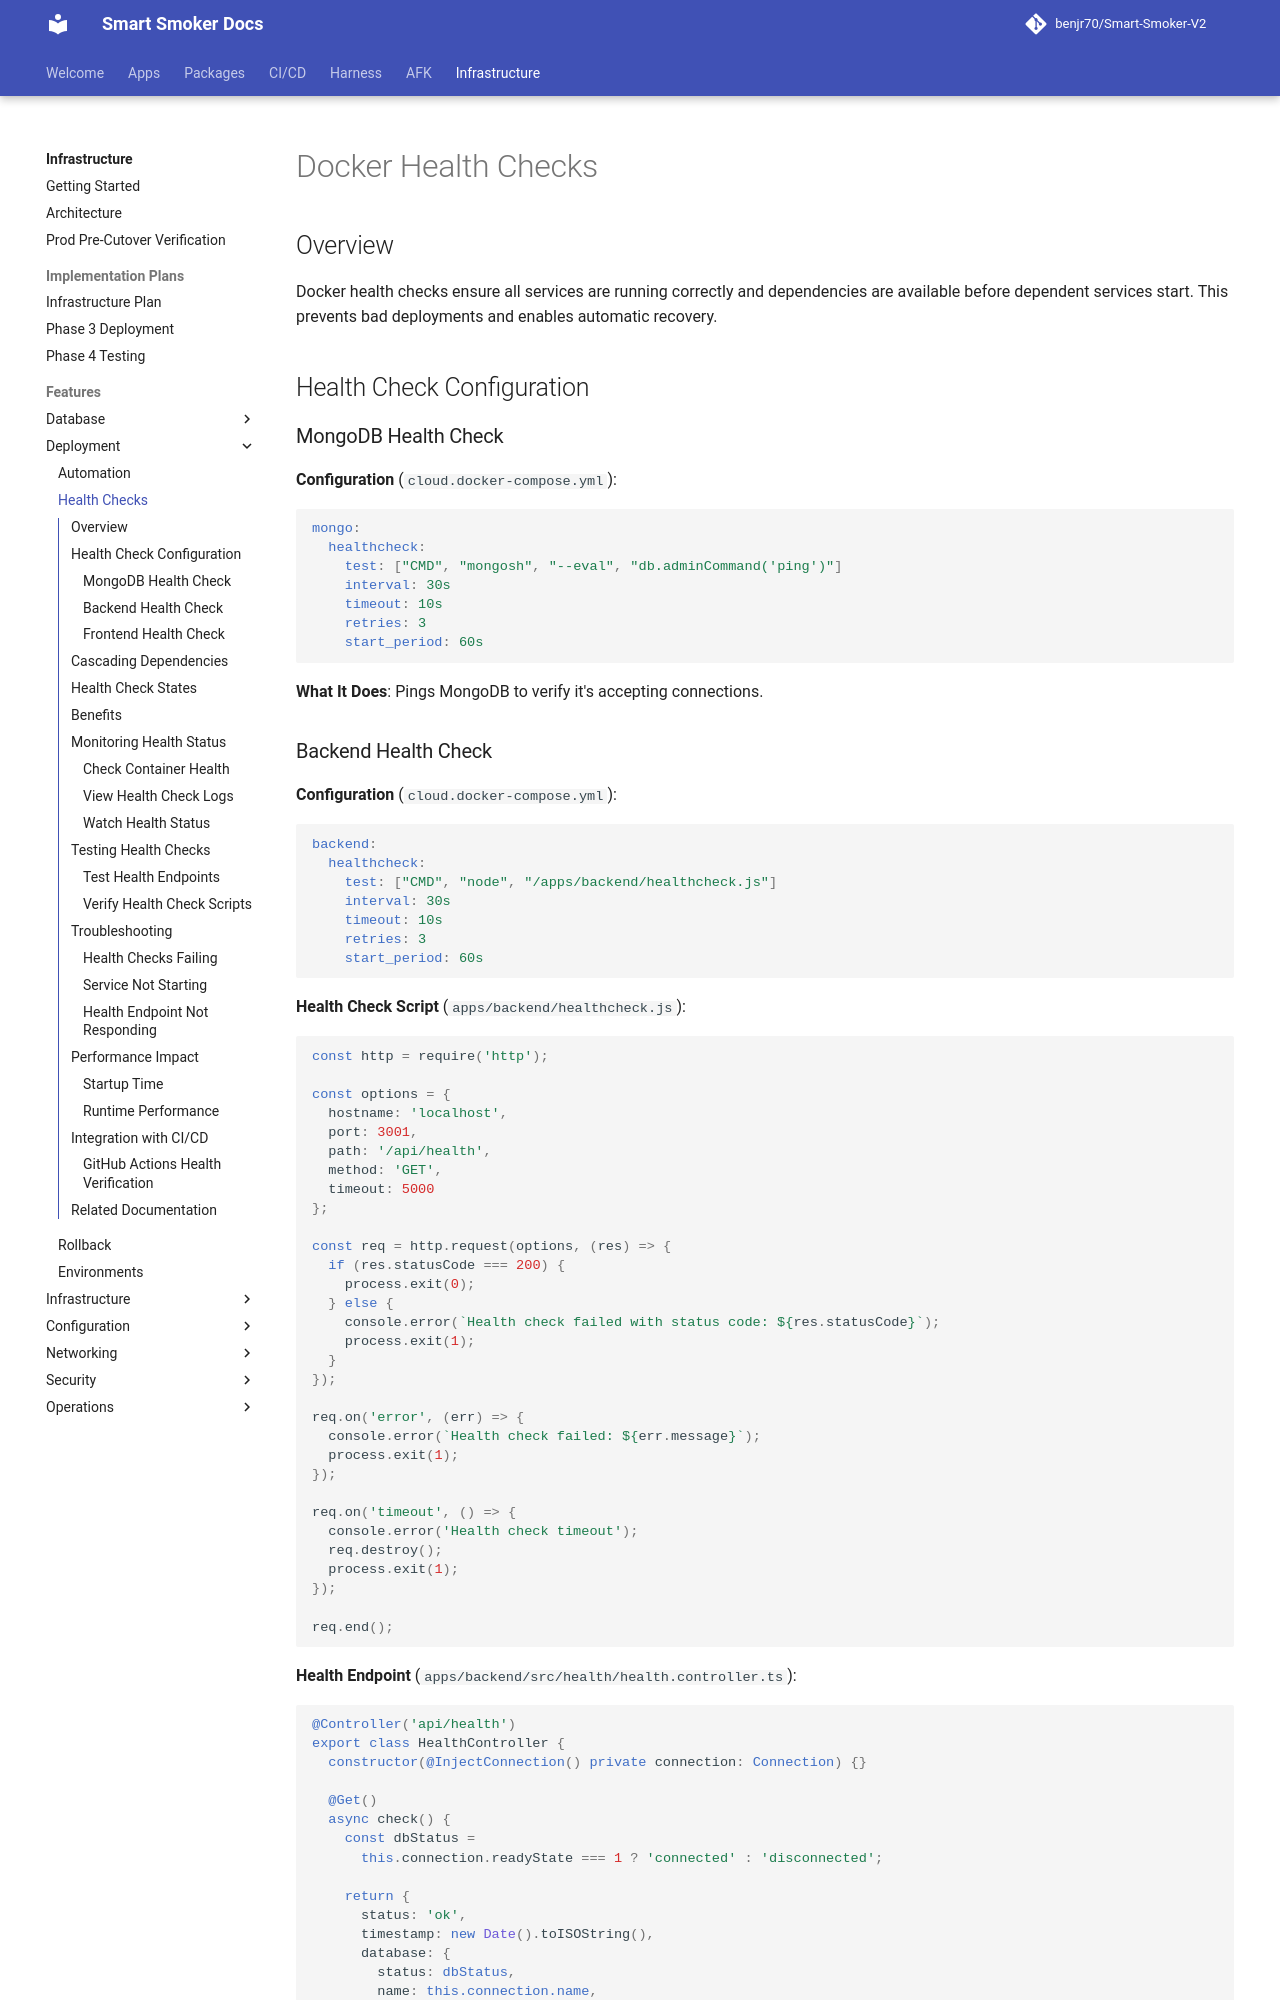

repository: benjr70/Smart-Smoker-V2 · page: Infrastructure/features/deployment/health-checks/index.html · generator: mkdocs

# Docker Health Checks

## Overview

Docker health checks ensure all services are running correctly and dependencies are available before dependent services start. This prevents bad deployments and enables automatic recovery.

## Health Check Configuration

### MongoDB Health Check

**Configuration** (`cloud.docker-compose.yml`):

```yaml
mongo:
  healthcheck:
    test: ["CMD", "mongosh", "--eval", "db.adminCommand('ping')"]
    interval: 30s
    timeout: 10s
    retries: 3
    start_period: 60s
```

**What It Does**: Pings MongoDB to verify it's accepting connections.

### Backend Health Check

**Configuration** (`cloud.docker-compose.yml`):

```yaml
backend:
  healthcheck:
    test: ["CMD", "node", "/apps/backend/healthcheck.js"]
    interval: 30s
    timeout: 10s
    retries: 3
    start_period: 60s
```

**Health Check Script** (`apps/backend/healthcheck.js`):

```javascript
const http = require('http');

const options = {
  hostname: 'localhost',
  port: 3001,
  path: '/api/health',
  method: 'GET',
  timeout: 5000
};

const req = http.request(options, (res) => {
  if (res.statusCode === 200) {
    process.exit(0);
  } else {
    console.error(`Health check failed with status code: ${res.statusCode}`);
    process.exit(1);
  }
});

req.on('error', (err) => {
  console.error(`Health check failed: ${err.message}`);
  process.exit(1);
});

req.on('timeout', () => {
  console.error('Health check timeout');
  req.destroy();
  process.exit(1);
});

req.end();
```

**Health Endpoint** (`apps/backend/src/health/health.controller.ts`):

```typescript
@Controller('api/health')
export class HealthController {
  constructor(@InjectConnection() private connection: Connection) {}

  @Get()
  async check() {
    const dbStatus =
      this.connection.readyState === 1 ? 'connected' : 'disconnected';

    return {
      status: 'ok',
      timestamp: new Date().toISOString(),
      database: {
        status: dbStatus,
        name: this.connection.name,
      },
      uptime: process.uptime(),
      environment: process.env.NODE_ENV || 'production',
    };
  }
}
```
